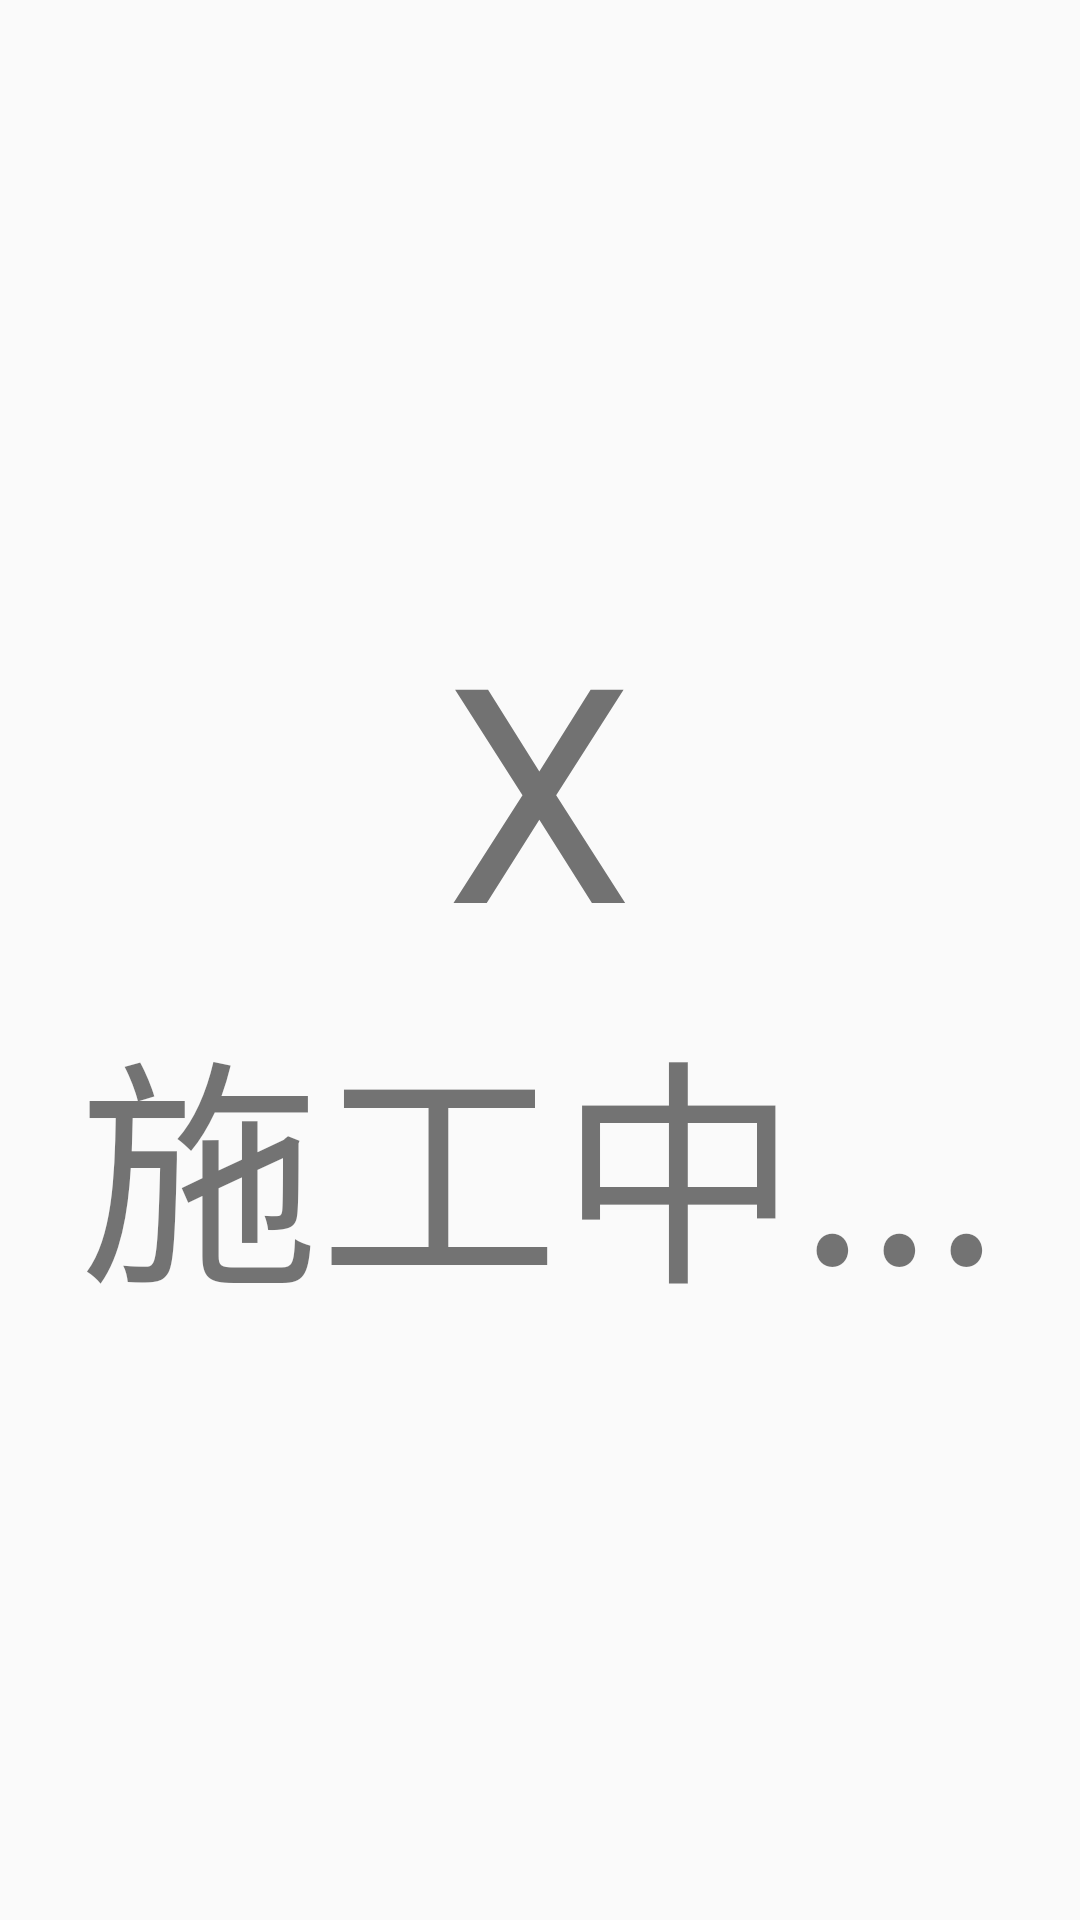

Reconstruct the res/layout file that produces this screen, plus the resources it refers to.
<!-- AndroidManifest.xml: application theme AppTheme -->
<!-- res/layout/cantworking.xml -->
<?xml version="1.0" encoding="utf-8"?>
<LinearLayout xmlns:android="http://schemas.android.com/apk/res/android"
    android:layout_width="match_parent"
    android:layout_height="match_parent"
    android:orientation="vertical"
    android:gravity="center">

    <TextView
        android:layout_width="wrap_content"
        android:layout_height="wrap_content"
        android:layout_gravity="center"
        android:text="X"
        android:textSize="100dp" />

    <TextView
        android:layout_width="wrap_content"
        android:layout_height="wrap_content"
        android:layout_gravity="center"
        android:text="施工中..."
        android:textSize="80dp" />

</LinearLayout>
<!-- resources referenced by this layout -->
<resources>
  <style name="AppTheme" parent="Theme.AppCompat.Light.DarkActionBar">
          
          <item name="colorPrimary">@color/colorPrimary</item>
          <item name="colorPrimaryDark">@color/colorPrimaryDark</item>
          <item name="colorAccent">@color/colorAccent</item>
      </style>
  <color name="colorPrimary">#550000</color>
  <color name="colorPrimaryDark">#770000</color>
  <color name="colorAccent">#770000</color>
</resources>
